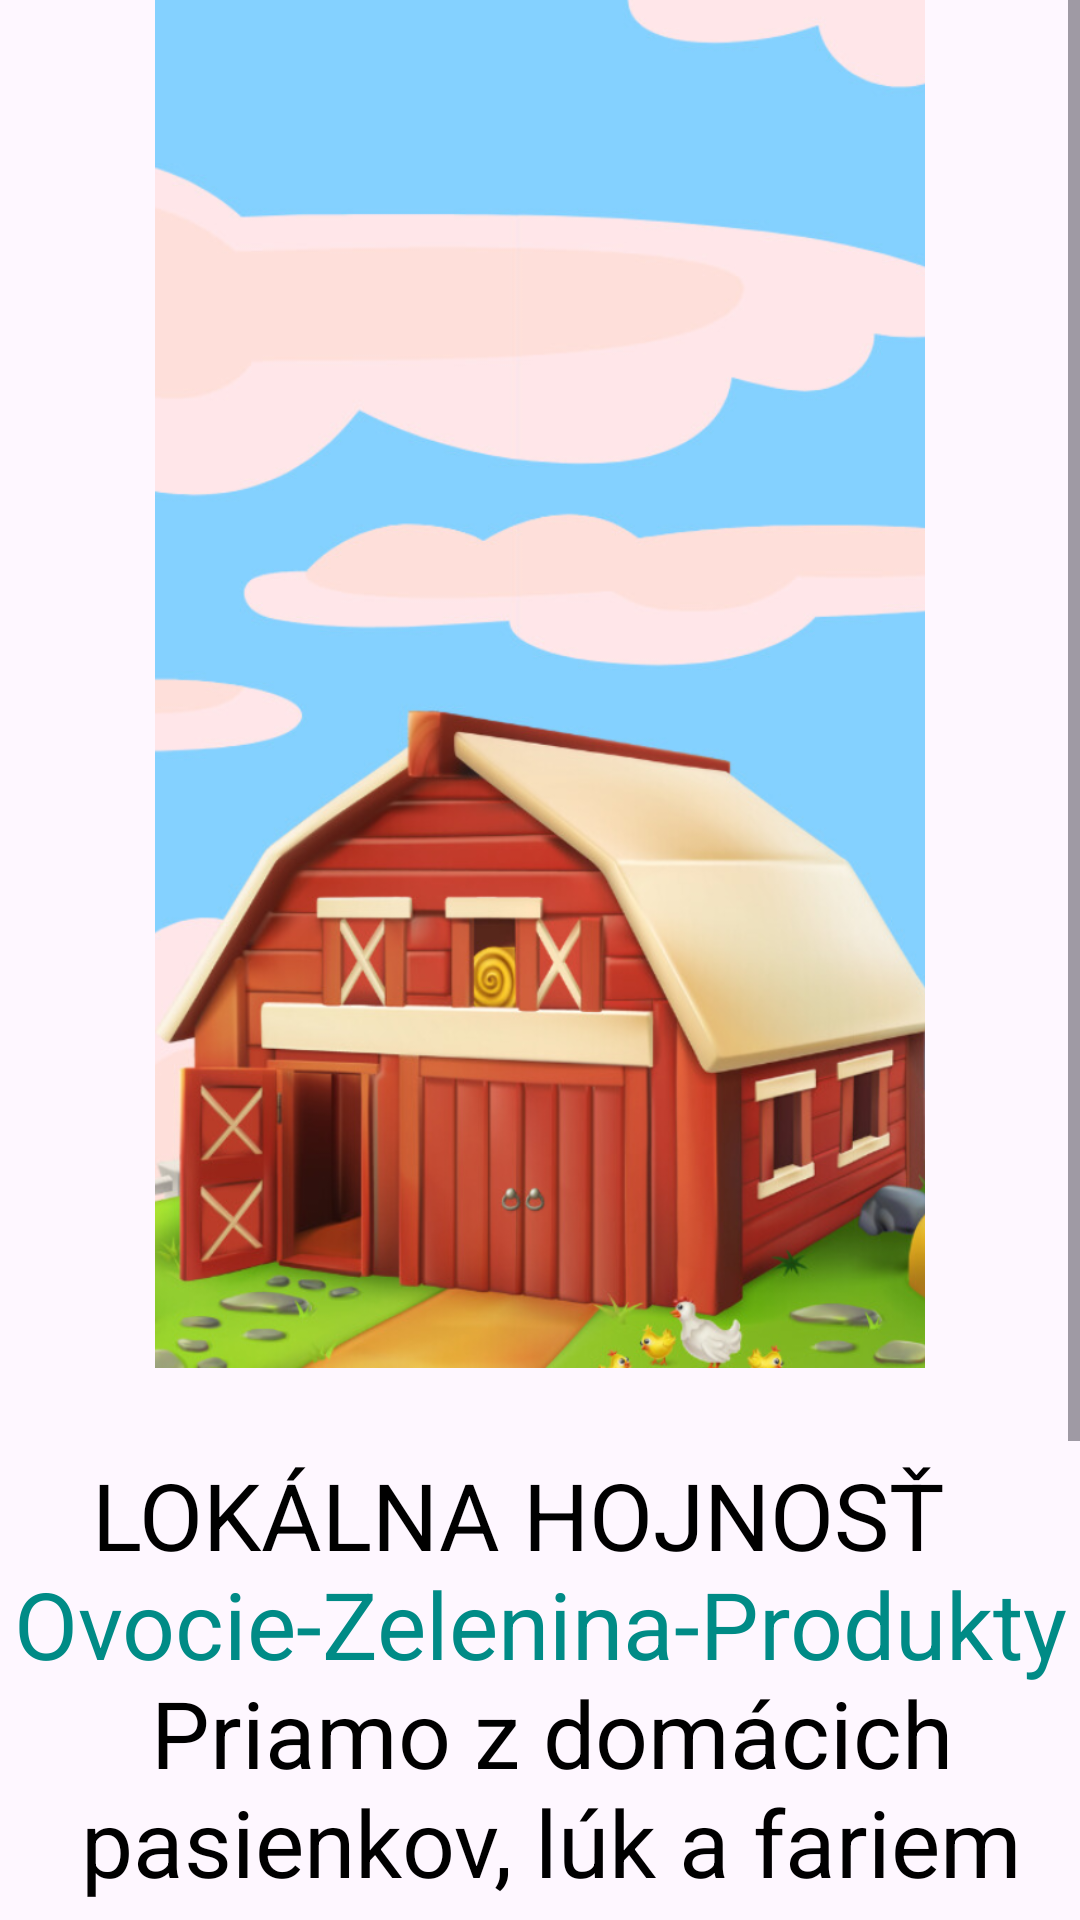

This screen was rendered from an Android layout file. Write that file and the resources it references.
<!-- AndroidManifest.xml: application theme Theme.Semestralka -->
<!-- res/layout/activity_intro.xml -->
<?xml version="1.0" encoding="utf-8"?>
<androidx.constraintlayout.widget.ConstraintLayout xmlns:android="http://schemas.android.com/apk/res/android"
    xmlns:app="http://schemas.android.com/apk/res-auto"
    xmlns:tools="http://schemas.android.com/tools"
    android:id="@+id/main"
    android:layout_width="match_parent"
    android:layout_height="match_parent"
    tools:context=".Activity.IntroActivity">

    <ScrollView
        android:layout_width="match_parent"
        android:layout_height="match_parent">

        <LinearLayout
            android:layout_width="match_parent"
            android:layout_height="wrap_content"
            android:orientation="vertical">

            <ImageView
                android:id="@+id/imageView4"
                android:layout_width="wrap_content"
                android:layout_height="456dp"
                android:src="@drawable/intro" />

            <TextView
                android:id="@+id/textView"
                android:layout_width="match_parent"
                android:layout_height="167dp"
                android:layout_marginTop="28dp"
                android:text="@string/intro_titles"
                android:textAlignment="center"
                android:textSize="31dp" />

            <TextView
                android:id="@+id/textView2"
                android:layout_width="match_parent"
                android:layout_height="wrap_content"
                android:text="@string/intro_text"
                android:textAlignment="center"
                android:textColor="@color/grey"
                android:layout_marginTop="20dp"
                android:lineSpacingExtra="10dp"/>

            <androidx.appcompat.widget.AppCompatButton
                android:id="@+id/startBtn"
                android:layout_width="match_parent"
                android:layout_height="wrap_content"
                android:text="Objavujte tu"
                android:layout_marginTop="32dp"
                android:background="@drawable/gree_bg"
                android:layout_margin="24dp"
                android:textSize="18sp"
                style="@android:style/Widget.Button"
                android:textColor="@color/white"
                />

            <TextView
                android:id="@+id/textView3"
                android:layout_width="match_parent"
                android:layout_height="wrap_content"
                android:text="@string/intro_signin"
                android:textAlignment="center"
                android:layout_marginBottom="16dp"
                android:textSize="18sp"
                />

        </LinearLayout>
    </ScrollView>
</androidx.constraintlayout.widget.ConstraintLayout>
<!-- resources referenced by this layout -->
<resources>
  <color name="grey">#919191</color>
  <color name="white">#FFFFFFFF</color>
  <!-- drawable intro: png bitmap (drawable, 394294 bytes) -->
  <string name="intro_signin">Máte už u nás účet?<font color="#008b86"> Prihláste sa tu.</font></string>
  <string name="intro_text">Vyhľadávajte rôzne domáce produkty alebo \n miestných farmárov, pestovateľov alebo chovaťelov. </string>
  <string name="intro_titles"><font color="#000000">LOKÁLNA HOJNOSŤ </font> \n<font color="#008b86"> Ovocie-Zelenina-Produkty \n</font> <font color="#000000"> Priamo z domácich \n pasienkov, lúk a fariem</font></string>
  <style name="Theme.Semestralka" parent="Base.Theme.Semestralka">
          <item name="android:windowTranslucentNavigation">true</item>
      </style>
  <style name="Base.Theme.Semestralka" parent="Theme.Material3.DayNight.NoActionBar">
          
          
      </style>
</resources>
